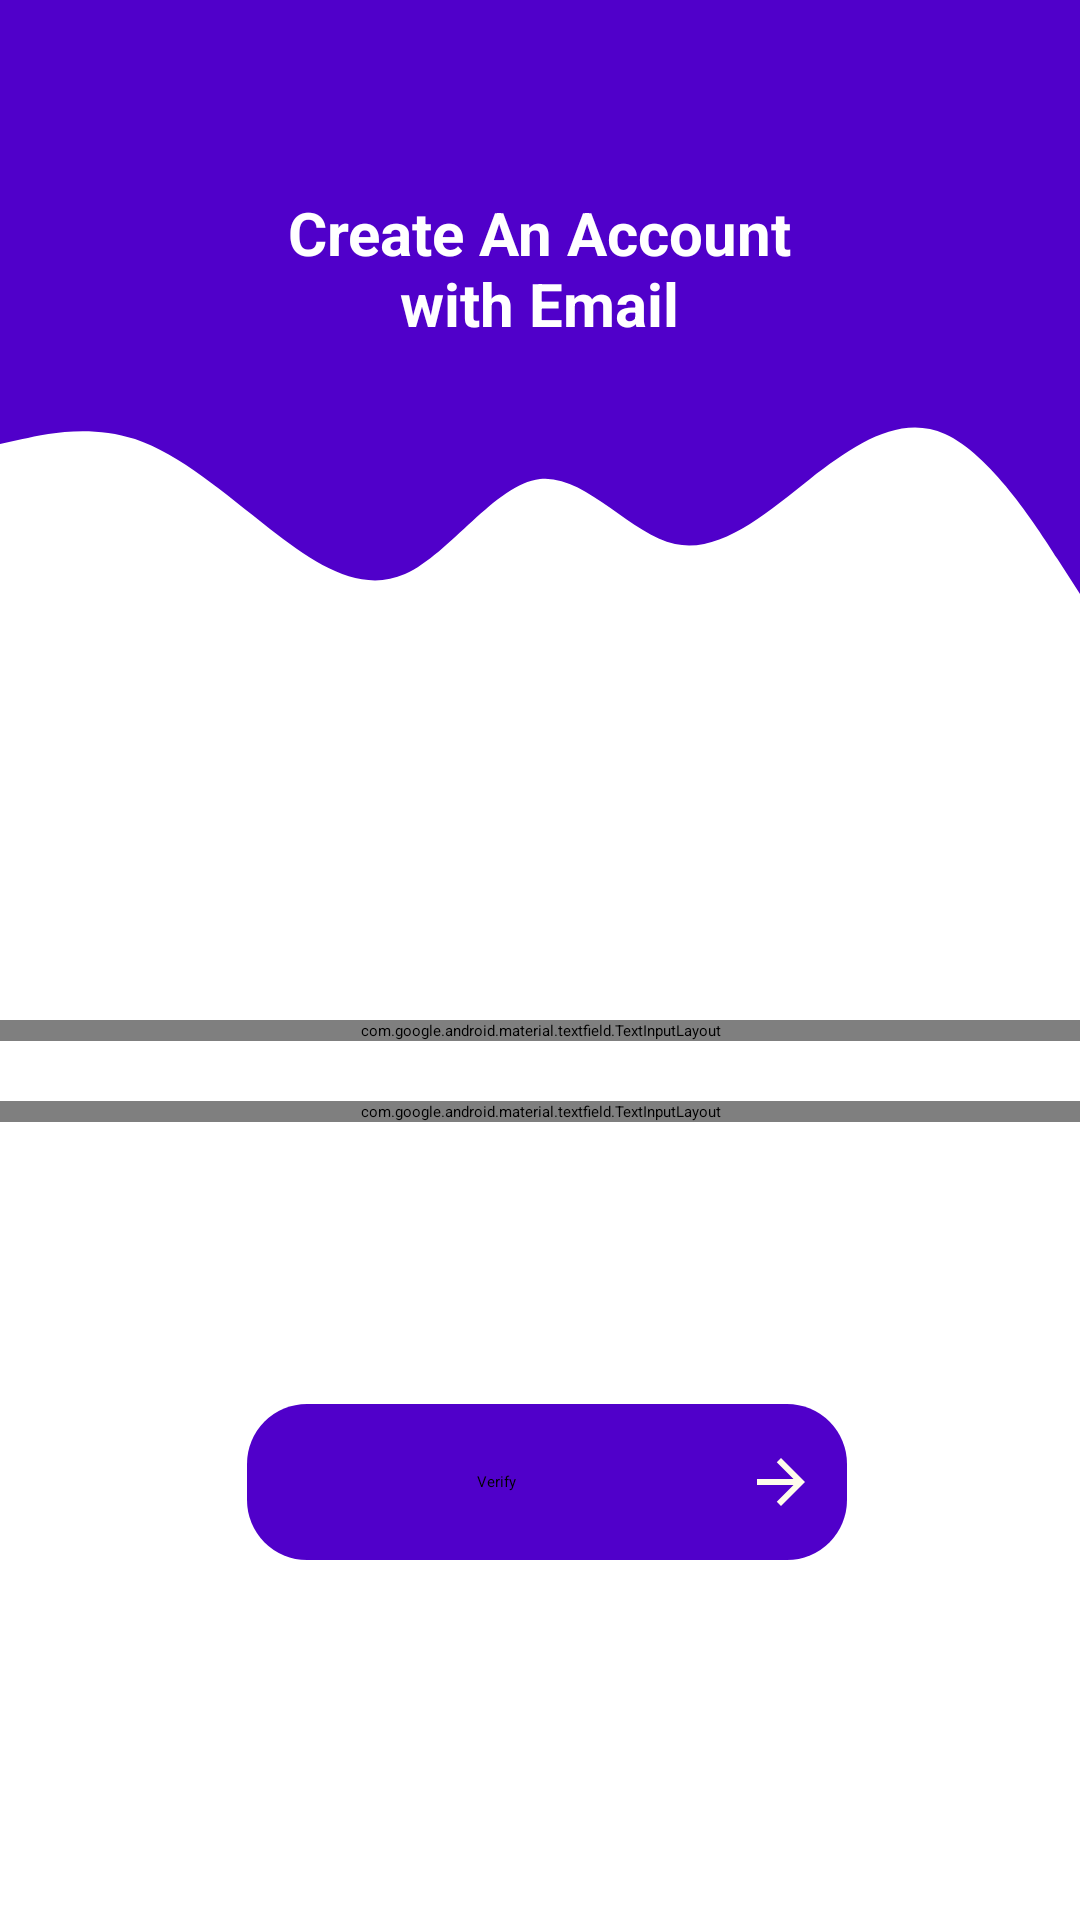

Android layout source for this screen:
<!-- AndroidManifest.xml: application theme Theme.HealthTracer -->
<!-- res/layout/fragment_email_acc.xml -->
<?xml version="1.0" encoding="utf-8"?>
<androidx.constraintlayout.widget.ConstraintLayout xmlns:android="http://schemas.android.com/apk/res/android"
    xmlns:tools="http://schemas.android.com/tools"
    android:layout_width="match_parent"
    android:layout_height="match_parent"
    xmlns:app="http://schemas.android.com/apk/res-auto"
    tools:context="com.akshat.sahijpal.healthtracer.ui.fragments.login.EmailAuthFragment"
    >
    <View
        android:id="@+id/view32"
        android:layout_width="match_parent"
        android:layout_height="130dp"
        app:layout_constraintEnd_toEndOf="parent"
        android:background="@color/MainTheme"
        app:layout_constraintStart_toStartOf="parent"
        app:layout_constraintTop_toTopOf="parent" />

    <TextView
        android:id="@+id/textView321"
        android:layout_width="203dp"
        android:layout_height="62dp"
        android:layout_marginTop="64dp"
        android:gravity="center_horizontal"
        android:text="@string/create_an_account_with_email"
        android:textAlignment="center"
        android:textColor="@color/white"
        android:textSize="20sp"
        android:textStyle="bold"
        app:layout_constraintEnd_toEndOf="parent"
        app:layout_constraintHorizontal_bias="0.498"
        app:layout_constraintStart_toStartOf="parent"
        app:layout_constraintTop_toTopOf="parent" />

    <View
        android:id="@+id/view233"
        android:layout_width="match_parent"
        android:layout_height="100dp"
        android:layout_marginTop="128dp"
        android:background="@drawable/ic_wave__2_"
        app:layout_constraintEnd_toEndOf="parent"
        app:layout_constraintHorizontal_bias="0.0"
        app:layout_constraintStart_toStartOf="parent"
        app:layout_constraintTop_toTopOf="parent" />


    <com.google.android.material.textfield.TextInputLayout
        android:id="@+id/email_id_ed_133"
        android:layout_width="0dp"
        android:layout_height="wrap_content"
        android:layout_marginTop="112dp"
        app:counterEnabled="true"
        app:counterMaxLength="20"
        app:errorEnabled="true"
        app:layout_constraintEnd_toEndOf="parent"
        app:layout_constraintHorizontal_bias="0.0"
        app:layout_constraintStart_toStartOf="parent"
        app:layout_constraintTop_toBottomOf="@+id/view233"
        >

        <com.google.android.material.textfield.TextInputEditText
            android:layout_width="match_parent"
            android:layout_height="wrap_content"
            android:layout_gravity="center"
            android:layout_marginStart="22dp"
            android:layout_marginEnd="22dp"
            android:background="@drawable/for_input_edittext"
            android:drawableStart="@drawable/ic_baseline_mail_24_ddd"
            android:drawablePadding="10dp"
            android:ems="10"
            android:hint="@string/email"
            android:inputType="textEmailAddress"
            app:layout_constraintStart_toStartOf="parent"
            tools:layout_editor_absoluteY="300dp" />
    </com.google.android.material.textfield.TextInputLayout>


    <com.google.android.material.textfield.TextInputLayout
        android:id="@+id/password_for_email333"
        android:layout_width="0dp"
        android:layout_height="wrap_content"
        android:layout_marginTop="20dp"
        app:counterEnabled="true"
        app:counterMaxLength="20"
        app:errorEnabled="true"
        app:layout_constraintEnd_toEndOf="parent"
        app:layout_constraintHorizontal_bias="0.0"
        app:layout_constraintStart_toStartOf="parent"
        app:layout_constraintTop_toBottomOf="@+id/email_id_ed_133"
        app:passwordToggleEnabled="true">

        <com.google.android.material.textfield.TextInputEditText
            android:layout_width="match_parent"
            android:layout_height="wrap_content"
            android:layout_gravity="center"
            android:layout_marginStart="22dp"
            android:layout_marginEnd="22dp"
            android:background="@drawable/for_input_edittext"
            android:drawableStart="@drawable/ic_baseline_lock_24"
            android:drawablePadding="10dp"
            android:ems="10"
            android:hint="@string/create_a_password"
            android:inputType="textPassword"
            app:layout_constraintStart_toStartOf="parent"
            tools:layout_editor_absoluteY="300dp" />
    </com.google.android.material.textfield.TextInputLayout>

    <Button
        android:id="@+id/verifyBtnEmail212"
        android:layout_width="200dp"
        android:layout_height="52dp"
        android:elevation="10dp"
        android:layout_marginStart="32dp"
        android:layout_marginLeft="32dp"
        android:layout_marginEnd="32dp"
        android:layout_marginRight="32dp"
        android:layout_marginBottom="120dp"
        android:background="@drawable/roundness"
        android:drawableEnd="@drawable/ic_baseline_arrow_forward_24"
        android:gravity="center_horizontal|center_vertical"
        android:paddingEnd="10dp"
        android:text="@string/verify"
        app:layout_constraintBottom_toBottomOf="parent"
        app:layout_constraintEnd_toEndOf="parent"
        app:layout_constraintHorizontal_bias="0.523"
        app:layout_constraintStart_toStartOf="parent"
        tools:ignore="RtlSymmetry" />

</androidx.constraintlayout.widget.ConstraintLayout>
<!-- resources referenced by this layout -->
<resources>
  <color name="MainTheme">#5000ca</color>
  <color name="white">#FFFFFFFF</color>
  <!-- drawable for_input_edittext (drawable) -->
  <?xml version="1.0" encoding="utf-8"?>
  <shape xmlns:android="http://schemas.android.com/apk/res/android">
   <stroke android:width="1dp" android:color="@color/purple_500"/>
      <corners android:radius="10dp"/>
  </shape>
  <!-- drawable ic_baseline_arrow_forward_24 (drawable) -->
  <vector android:autoMirrored="true" android:height="24dp"
      android:tint="#FFFCEB" android:viewportHeight="24"
      android:viewportWidth="24" android:width="24dp" xmlns:android="http://schemas.android.com/apk/res/android">
      <path android:fillColor="@android:color/white" android:pathData="M12,4l-1.41,1.41L16.17,11H4v2h12.17l-5.58,5.59L12,20l8,-8z"/>
  </vector>
  <!-- drawable ic_wave__2_ (drawable) -->
  <vector xmlns:android="http://schemas.android.com/apk/res/android"
      android:width="1440dp"
      android:height="320dp"
      android:viewportWidth="1440"
      android:viewportHeight="320">
    <path
        android:pathData="M0,64L30,58.7C60,53 120,43 180,58.7C240,75 300,117 360,154.7C420,192 480,224 540,202.7C600,181 660,107 720,101.3C780,96 840,160 900,170.7C960,181 1020,139 1080,101.3C1140,64 1200,32 1260,53.3C1320,75 1380,149 1410,186.7L1440,224L1440,0L1410,0C1380,0 1320,0 1260,0C1200,0 1140,0 1080,0C1020,0 960,0 900,0C840,0 780,0 720,0C660,0 600,0 540,0C480,0 420,0 360,0C300,0 240,0 180,0C120,0 60,0 30,0L0,0Z"
        android:fillColor="@color/MainTheme"/>
  </vector>
  <!-- drawable roundness (drawable) -->
  <?xml version="1.0" encoding="utf-8"?>
  <shape xmlns:android="http://schemas.android.com/apk/res/android">
   <solid android:color="@color/MainTheme" />
      <corners android:radius="20dp"/>
  </shape>
  <string name="create_a_password">Create a Password</string>
  <string name="create_an_account_with_email">Create An Account with Email</string>
  <string name="email">Email</string>
  <string name="verify">Verify</string>
  <color name="purple_500">#FF6200EE</color>
</resources>
